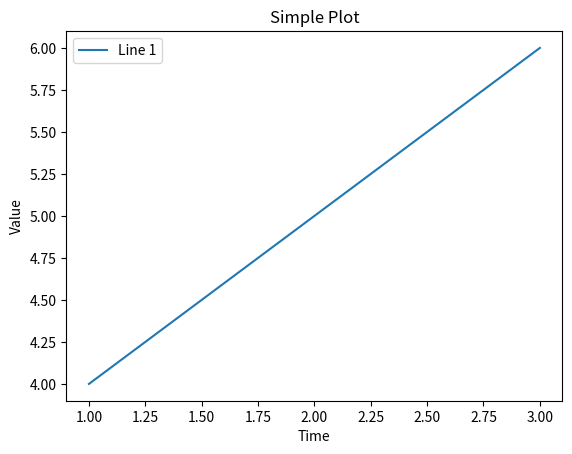

The matplotlib source for this figure:
import matplotlib.pyplot as plt

plt.plot([1, 2, 3], [4, 5, 6], label='Line 1')
plt.xlabel('Time')
plt.ylabel('Value')
plt.title('Simple Plot')
plt.legend()
plt.show()
